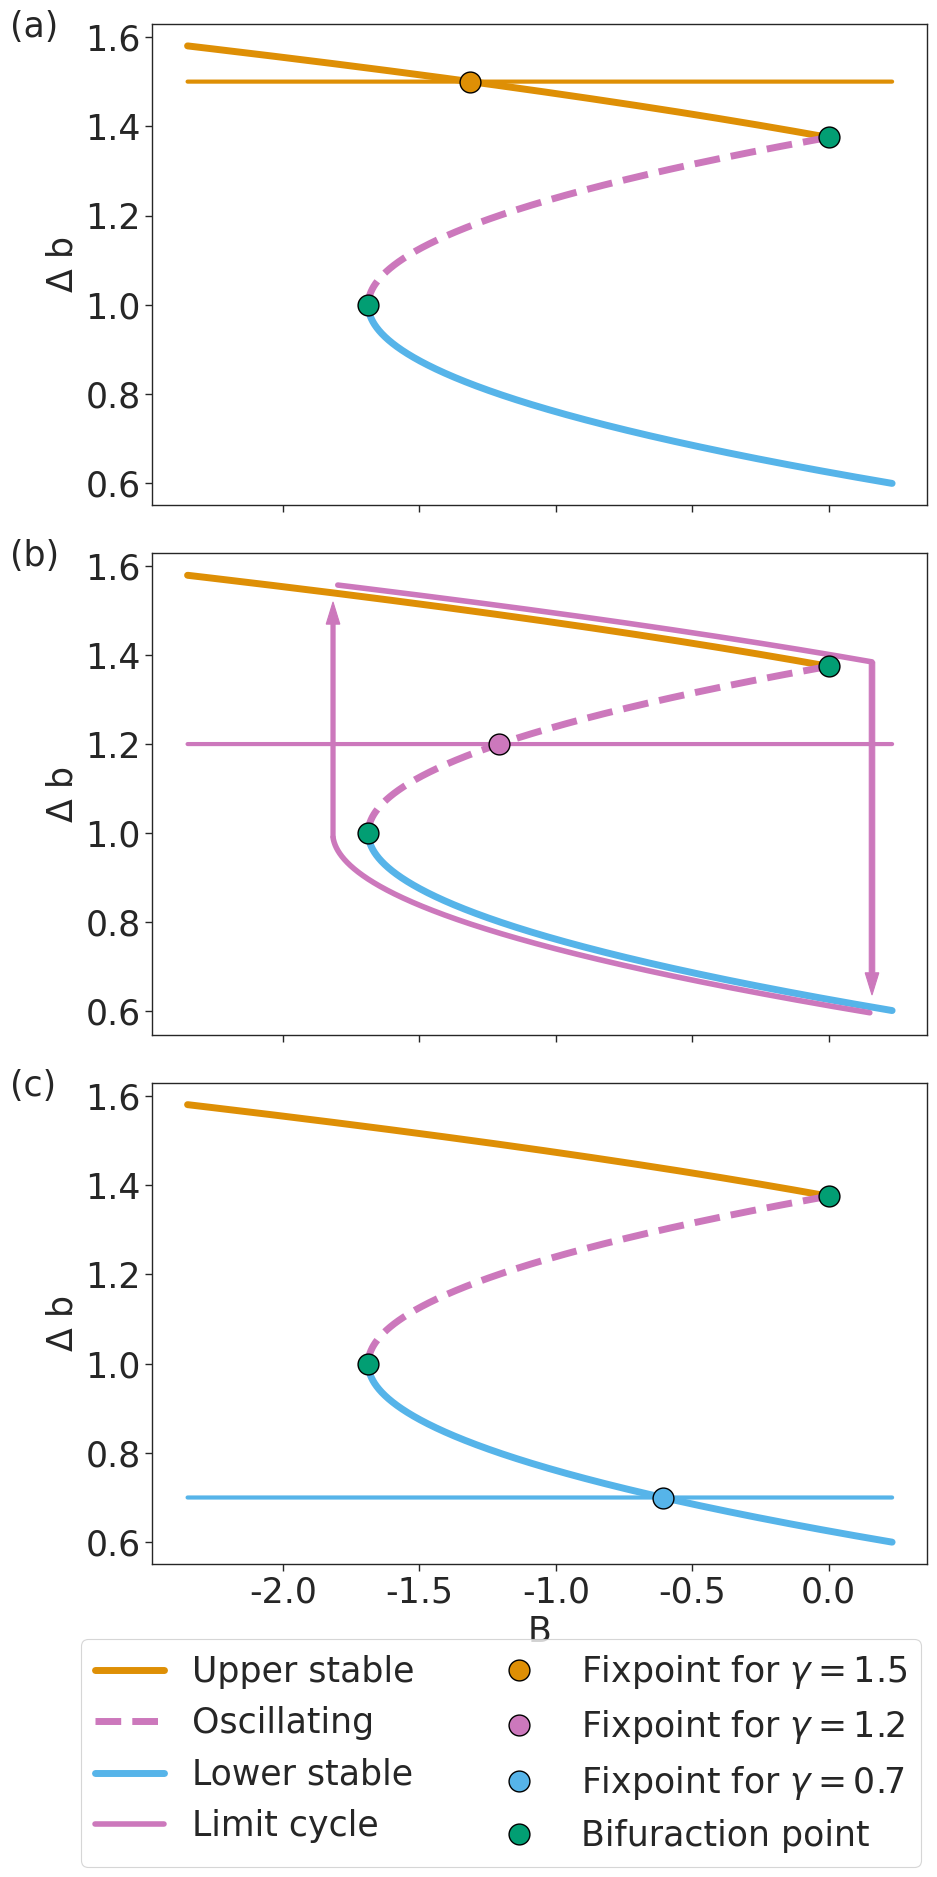

Here is the Python script that generated this plot: (Note: this script raises an exception after producing the figure.)



import seaborn as sns
import numpy as np
import matplotlib.pyplot as plt
import seaborn as sns


b0, q0, q1, tau, Bbar, eta, gammabar = 0.625, -9., 12., 0.902, 3.4164, 0.5, 1.22

gamma = 1.2

N = 10_000
b_null = np.linspace(0.6, 1.58, N)
B_null = - abs(q0 + q1*(b_null - b0))*(b_null - b0)


discont_b = -q0/q1 + b0

localminimum_b = (2*q1 *b0 - q0)/(2*q1)
localminimum_B = - abs(q0 + q1*(localminimum_b - b0))*(localminimum_b - b0)



b = 1.2
A = np.array([[2*q1*(b0 - b)-q0, 1 ], [-1, 0]])  # larger then discont_b

b = 1.000125125125125
A = np.array([[-1*(2*q1*(b0 - b)-q0), 1 ], [-1, 0]])  # smaller then discont_b


# increase the size of the figure
plt.rcParams['figure.figsize'] = [10, 10]

font_size = 25

#get the colors from the seaborn color palette colorblind
colorblind = sns.color_palette("colorblind")

color_slow_manifold = 'black'
color_bifurcation = colorblind[2]             # muted green as in the paper
color_stable_fixpoint_above = colorblind[1]   # orange
color_stable_fixpoint_below = colorblind[-1]  # light blue
color_Oscillating_fixpoint = colorblind[4]       # purple
color_meta_stable_fixpoint = colorblind[7]    # brown

# make a list of all the eigenvalues from discont_b to 2
N = 100000

b_1 = np.linspace(discont_b, np.max(b_null), N)
eigenvalues_1 = np.zeros((N,2), dtype = complex)
for i in range(N):
    A = np.array([[2*q1*(b0 - b_1[i])-q0, 1/tau ], [-1, 0]])
    eigenvalues_1[i,:] = np.linalg.eig(A)[0]


b = discont_b
A = np.array([[0, 1 ], [-1, 0]])  # b equal to discont_b
eig_discont_b = np.linalg.eig(A)[0]


# make a list of all the eigenvalues from 0.5 to discont_b
b_2 = np.linspace(np.min(b_null), discont_b, N)
eigenvalues_2 = np.zeros((N,2), dtype=complex)
for i in range(N):
    A = np.array([[-1*(2*q1*(b0 - b_2[i])-q0), 1/tau ], [-1, 0]])
    eigenvalues_2[i,:] = np.linalg.eig(A)[0]

b_tot = np.concatenate((b_2, np.array([b]), b_1))
eigenvalues_tot = np.concatenate((eigenvalues_2, np.array([eig_discont_b]), eigenvalues_1))


# set fig_stability and fig_manifold side by side with seaborn
sns.set_style("whitegrid")
sns.set_context("paper")
sns.set_style("ticks")

N = 10_000
b_null = np.linspace(0.6, 1.58, N)

# increase the size of the figure
# make the left figure twice as big as the right one
fig, (ax_manifold_1, ax_manifold_2, ax_manifold_3)= plt.subplots(3, 1,
    sharex=True, figsize=(10, 20))

# decrease the gap between the two figures
fig.subplots_adjust(wspace=0.005,hspace = 0.1)

# increase all the text size
plt.rcParams.update({'font.size': 20, 'xtick.labelsize': 20, 
                'ytick.labelsize': 20, 'axes.labelsize': 20})
            

#get the colors from the seaborn color palette colorblind
colorblind = sns.color_palette("colorblind")

color_slow_manifold = 'black'
color_bifurcation = colorblind[2]             # muted green as in the paper
color_stable_fixpoint_above = colorblind[1]   # orange
color_stable_fixpoint_below = colorblind[-1]  # light blue
color_Oscillating_fixpoint = colorblind[4]       # purple



def add_fixpoint_and_nullclines(gamma, alpha = 0, color = 'k'):
    B_null2 = np.linspace(np.min(B_null), np.max(B_null), N)
    b_null2 = gamma +0 * B_null2
    ax.plot( B_null2, b_null2, color = color, linewidth=3)
    
    intersect_index = np.argmin(np.abs(b_null2 - b_null))
    ax.plot( B_null[intersect_index], b_null[intersect_index], 'o', 
                label=r'Fixpoint for $\gamma = $' + str(gamma),
                color = color, markersize=15, markeredgecolor='black', zorder = 10)



ax = ax_manifold_1



ax.set_ylabel(r'$\Delta$ b', fontsize = font_size)

ax.tick_params(axis='y', which='major', labelsize=25)


# plot the lower stable manifold
cuttoff_lower = np.argmin(np.abs(b_null - localminimum_b))
ax.plot( B_null[:cuttoff_lower], b_null[:cuttoff_lower], color=color_stable_fixpoint_below,
                linewidth=5, label = 'Lower stable')

# plot the upper stable manifold
cuttoff_upper = np.argmin(np.abs(b_null - discont_b))
ax.plot( B_null[cuttoff_upper:], b_null[cuttoff_upper:], color=color_stable_fixpoint_above,
                linewidth=5, label = 'Upper stable')

# plot the Oscillating manifold
ax.plot( B_null[cuttoff_lower:cuttoff_upper], b_null[cuttoff_lower:cuttoff_upper], color=color_Oscillating_fixpoint,
        linestyle='--', linewidth=5, label = 'Oscillating')

# make the bifurcation points a larger circle with a black outline
ax.plot( 0, discont_b,'o', color = color_bifurcation, markersize=15, 
                            markeredgecolor='black', zorder = 10)
ax.plot( localminimum_B, localminimum_b, 'o', label= 'Bifuraction point',
                            color = color_bifurcation, markersize=15,
                            markeredgecolor='black', zorder = 10)
print('lower bifurcation point: B = ', localminimum_B, '; b = ', localminimum_b)


add_fixpoint_and_nullclines(1.5, color = color_stable_fixpoint_above)
handles1, labels1 = ax.get_legend_handles_labels()

ax.text(-3,1.6, '(a)', fontsize = font_size)

ax = ax_manifold_2

ax.set_ylabel(r'$\Delta$ b', fontsize = font_size)

ax.tick_params(axis='both', which='major', labelsize=15)



# plot the lower stable manifold
cuttoff_lower = np.argmin(np.abs(b_null - localminimum_b))
ax.plot( B_null[:cuttoff_lower], b_null[:cuttoff_lower], color=color_stable_fixpoint_below,
                linewidth=5)

# plot the upper stable manifold
cuttoff_upper = np.argmin(np.abs(b_null - discont_b))
ax.plot( B_null[cuttoff_upper:], b_null[cuttoff_upper:], color=color_stable_fixpoint_above,
                linewidth=5)

# plot the Oscillating manifold
ax.plot( B_null[cuttoff_lower:cuttoff_upper], b_null[cuttoff_lower:cuttoff_upper], color=color_Oscillating_fixpoint,
        linestyle='--', linewidth=5)

# make the bifurcation points a larger circle with a black outline
ax.plot( 0, discont_b,'o', color = color_bifurcation, markersize=15, 
                            markeredgecolor='black', zorder = 10)
ax.plot( localminimum_B, localminimum_b, 'o',
                            color = color_bifurcation, markersize=15,
                            markeredgecolor='black', zorder = 10)
print('lower bifurcation point: B = ', localminimum_B, '; b = ', localminimum_b)



# find mid point between the two bifurcation points in b
midpoint_b = (discont_b + localminimum_b)/2
add_fixpoint_and_nullclines(1.2, color = color_Oscillating_fixpoint)




plt.ylabel('b')

# deinge variables for arrows
arrow_head_width = 0.05
arrow_head_length = 0.05

## add a shadow to the manifold from discontinuity to bifurcation point
# get the points on the line
shadow_dits_1 = 0.25
b_shadow_upper = np.linspace(discont_b +0.01, 1.558, N)
B_shadow_upper = - abs(q0 + q1*(b_shadow_upper - b0))*(b_shadow_upper - b0) + shadow_dits_1
ax.plot( B_shadow_upper, b_shadow_upper
            , color=color_Oscillating_fixpoint, linewidth=4, label = 'Limit cycle')
# add an arrow from the end of the shadow to the slow manifold below
ax.arrow( B_shadow_upper[0], b_shadow_upper[0], 0, -0.7,
            head_width= arrow_head_length, head_length=arrow_head_width,
            fc=color_Oscillating_fixpoint, ec=color_Oscillating_fixpoint,
            width=0.02)

## add a shadow below the lower stable manifold from discontinuity to bifurcation point
# get the points on the line
b_shadow_lower = np.linspace(np.min(b_null)-0.005, 1 - 0.01, N)
B_shadow_lower = - abs(q0 + q1*(b_shadow_lower - b0))*(b_shadow_lower - b0) - shadow_dits_1+0.12
ax.plot( B_shadow_lower, b_shadow_lower
            , color=color_Oscillating_fixpoint, linewidth=4)
# add an arrow from the end of the shadow to the slow manifold above
ax.arrow( B_shadow_lower[-1], b_shadow_lower[-1], 0, 0.48,
            head_width= arrow_head_length, head_length=arrow_head_width,
            fc=color_Oscillating_fixpoint, ec=color_Oscillating_fixpoint,
            width=0.015)

handles2, labels2 = ax.get_legend_handles_labels()

ax.text(-3,1.6, '(b)', fontsize = font_size)
ax.tick_params(axis='y', which='major', labelsize=25)


ax = ax_manifold_3

# plot the lower stable manifold
cuttoff_lower = np.argmin(np.abs(b_null - localminimum_b))
ax.plot( B_null[:cuttoff_lower], b_null[:cuttoff_lower], color=color_stable_fixpoint_below,
                linewidth=5)

# plot the upper stable manifold
cuttoff_upper = np.argmin(np.abs(b_null - discont_b))
ax.plot( B_null[cuttoff_upper:], b_null[cuttoff_upper:], color=color_stable_fixpoint_above,
                linewidth=5)

# plot the Oscillating manifold
ax.plot( B_null[cuttoff_lower:cuttoff_upper], b_null[cuttoff_lower:cuttoff_upper], color=color_Oscillating_fixpoint,
        linestyle='--', linewidth=5)

# make the bifurcation points a larger circle with a black outline
ax.plot( 0, discont_b,'o', color = color_bifurcation, markersize=15, 
                            markeredgecolor='black', zorder = 10)
ax.plot( localminimum_B, localminimum_b, 'o', 
                            color = color_bifurcation, markersize=15,
                            markeredgecolor='black', zorder = 10)
print('lower bifurcation point: B = ', localminimum_B, '; b = ', localminimum_b)



# find mid point between the two bifurcation points in b
midpoint_b = (discont_b + localminimum_b)/2

add_fixpoint_and_nullclines(0.7, color = color_stable_fixpoint_below)


### ADD TEXT ###
# add the text fast dynamics using seaborn


ax.set_xlabel('B', fontsize = font_size)
ax.set_ylabel(r'$\Delta$ b', fontsize = font_size)

ax.tick_params(axis='both', which='major', labelsize=25)


# add a,b,c to the subplots
ax.text(-3,1.6, '(c)', fontsize = font_size)





# make a legend for both plots

handles3, labels3 = ax.get_legend_handles_labels()

handles = handles1 + handles2 + handles3
labels  = labels1  + labels2  + labels3

handles_tot = handles
labels_tot = labels

# make a legend in 4 columns below the plot

handles_final = [handles_tot[1], handles_tot[2], handles_tot[0], handles_tot[6], 
                handles_tot[4], handles_tot[5], handles_tot[7], handles_tot[3]]
                
labels_final = [labels_tot[1], labels_tot[2], labels_tot[0], labels_tot[6], 
                labels_tot[4], labels_tot[5], labels_tot[7], labels_tot[3]]

ax.legend(handles_final, labels_final, loc='upper center', ncol=2, fontsize = font_size,
                bbox_to_anchor = (0.45,-.12))
#ax.legend(handles, labels, loc='upper center', bbox_to_anchor=(0.5, -0.09), ncol=1, fontsize=20)


plt.savefig('Figures/f03.pdf', bbox_inches='tight')
